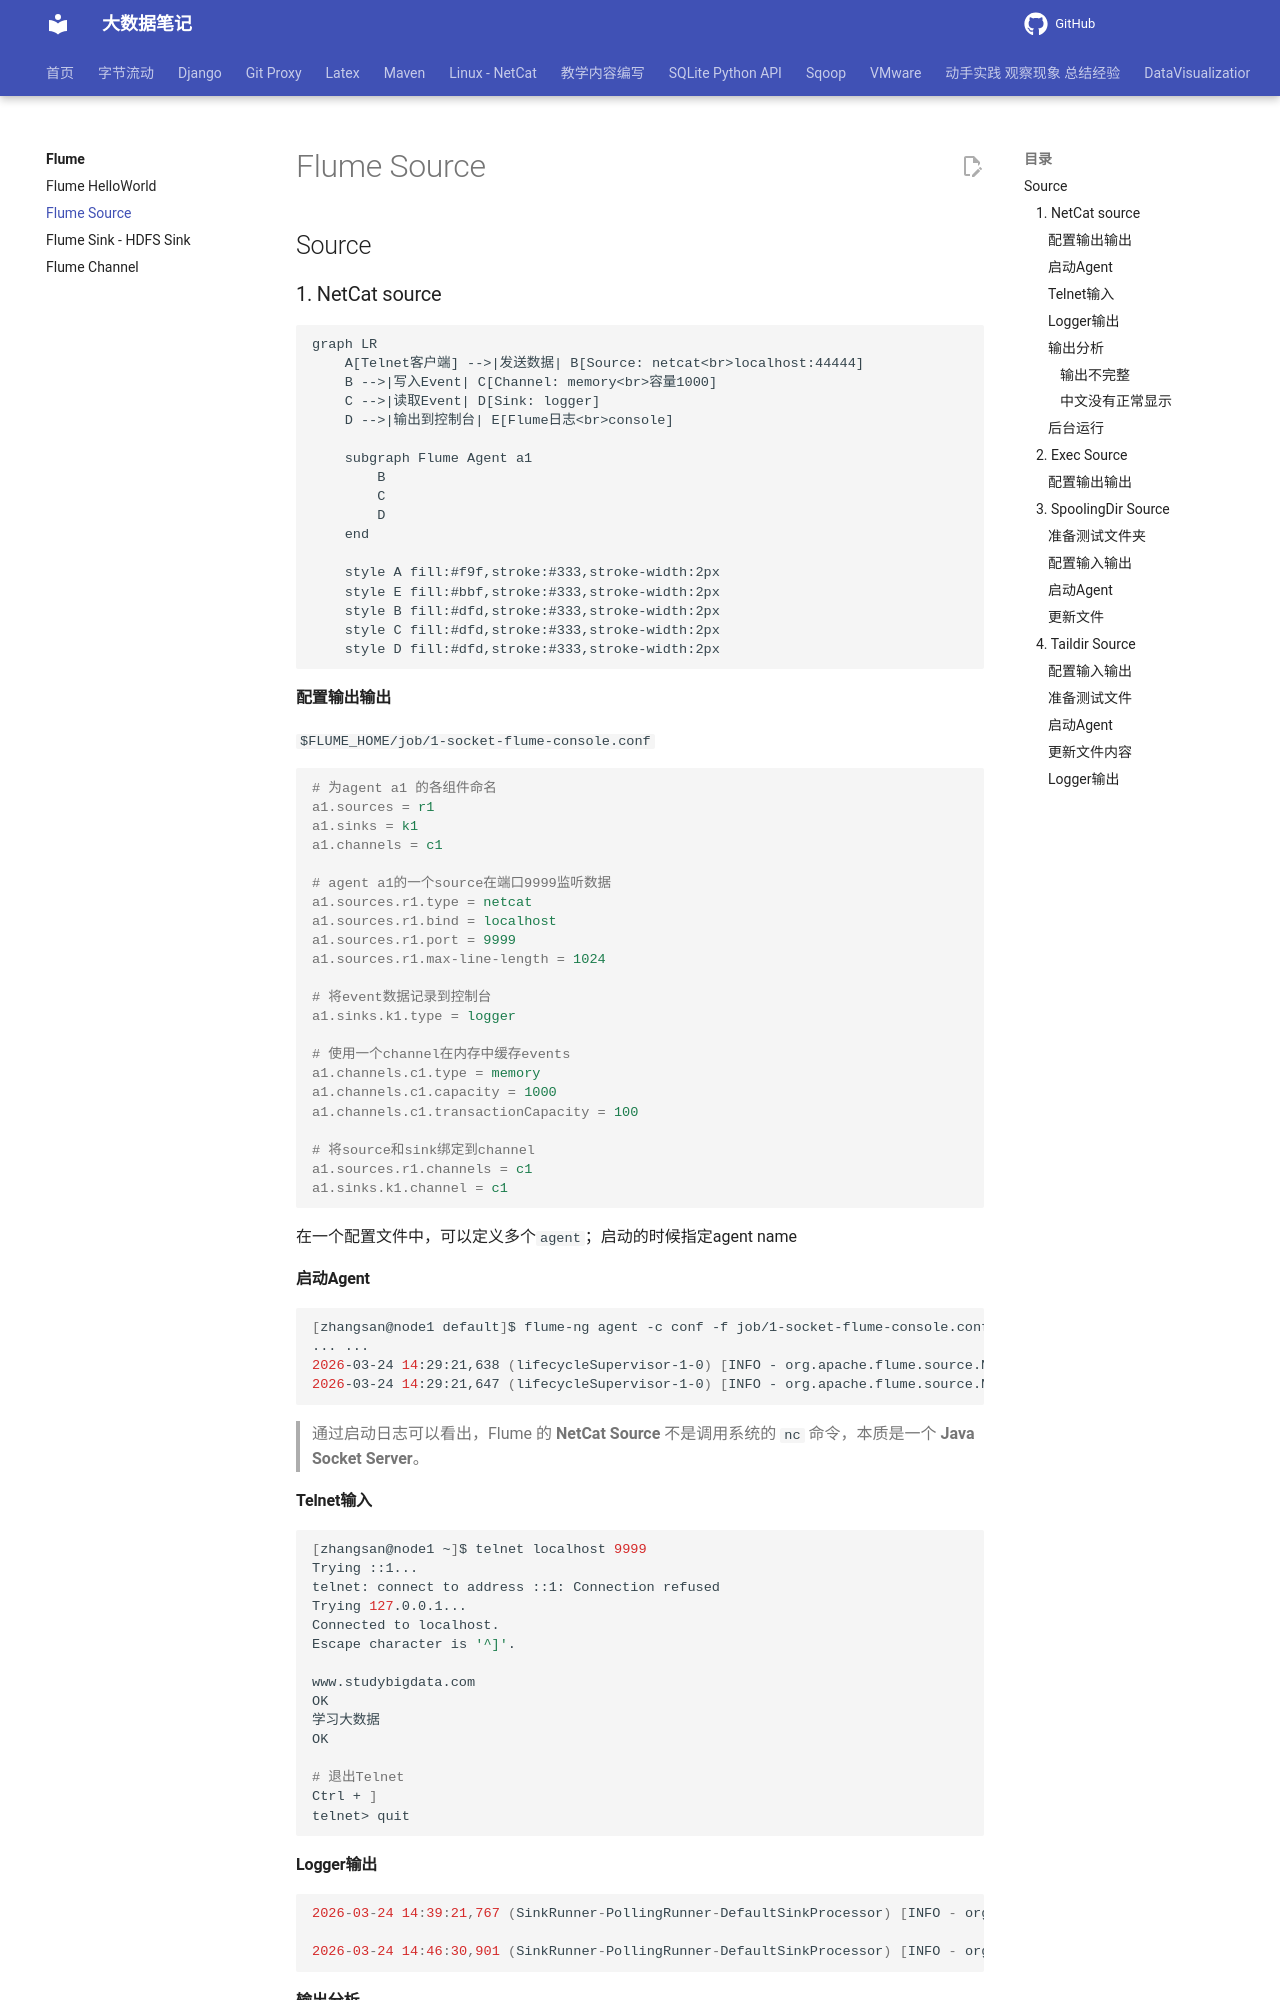

repository: QingYuanQu/studybigdata · page: Flume/02-Flume_Source/index.html · generator: mkdocs

---
title: Flume Source
date: 2022-03-23 15:55:26
categories:
- Flume
tags:
- Flume Source
- Flume Exec Source
- Flume Spooling Source
- Flume Taildir Source
---

## Source

### 1. NetCat source

```mermaid
graph LR
    A[Telnet客户端] -->|发送数据| B[Source: netcat<br>localhost:44444]
    B -->|写入Event| C[Channel: memory<br>容量1000]
    C -->|读取Event| D[Sink: logger]
    D -->|输出到控制台| E[Flume日志<br>console]

    subgraph Flume Agent a1
        B
        C
        D
    end

    style A fill:#f9f,stroke:#333,stroke-width:2px
    style E fill:#bbf,stroke:#333,stroke-width:2px
    style B fill:#dfd,stroke:#333,stroke-width:2px
    style C fill:#dfd,stroke:#333,stroke-width:2px
    style D fill:#dfd,stroke:#333,stroke-width:2px
```

#### 配置输出输出

`$FLUME_HOME/job/1-socket-flume-console.conf`

```properties
# 为agent a1 的各组件命名
a1.sources = r1
a1.sinks = k1
a1.channels = c1

# agent a1的一个source在端口9999监听数据
a1.sources.r1.type = netcat
a1.sources.r1.bind = localhost
a1.sources.r1.port = 9999
a1.sources.r1.max-line-length = 1024

# 将event数据记录到控制台
a1.sinks.k1.type = logger

# 使用一个channel在内存中缓存events
a1.channels.c1.type = memory
a1.channels.c1.capacity = 1000
a1.channels.c1.transactionCapacity = 100

# 将source和sink绑定到channel
a1.sources.r1.channels = c1
a1.sinks.k1.channel = c1
```

在一个配置文件中，可以定义多个`agent`；启动的时候指定agent name

#### 启动Agent

```shell
[zhangsan@node1 default]$ flume-ng agent -c conf -f job/1-socket-flume-console.conf -n a1 -Dflume.root.logger=INFO,console
... ...
2026-03-24 14:29:21,638 (lifecycleSupervisor-1-0) [INFO - org.apache.flume.source.NetcatSource.start(NetcatSource.java:155)] Source starting
2026-03-24 14:29:21,647 (lifecycleSupervisor-1-0) [INFO - org.apache.flume.source.NetcatSource.start(NetcatSource.java:166)] Created serverSocket:sun.nio.ch.ServerSocketChannelImpl[/127.0.0.1:9999]
```

> 通过启动日志可以看出，Flume 的 **NetCat Source** 不是调用系统的 `nc` 命令，本质是一个 **Java Socket Server**。



#### Telnet输入

```shell
[zhangsan@node1 ~]$ telnet localhost 9999
Trying ::1...
telnet: connect to address ::1: Connection refused
Trying 127.0.0.1...
Connected to localhost.
Escape character is '^]'.

www.studybigdata.com
OK
学习大数据
OK

# 退出Telnet
Ctrl + ]
telnet> quit
```

#### Logger输出

```java
2026-03-24 14:39:21,767 (SinkRunner-PollingRunner-DefaultSinkProcessor) [INFO - org.apache.flume.sink.LoggerSink.process(LoggerSink.java:95)] Event: { headers:{} body: 77 77 77 2E 73 74 75 64 79 62 69 67 64 61 74 61 www.studybigdata }

2026-03-24 14:46:30,901 (SinkRunner-PollingRunner-DefaultSinkProcessor) [INFO - org.apache.flume.sink.LoggerSink.process(LoggerSink.java:95)] Event: { headers:{} body: E5 AD A6 E4 B9 A0 E5 A4 A7 E6 95 B0 E6 8D AE 0D ................ }
```

#### 输出分析
